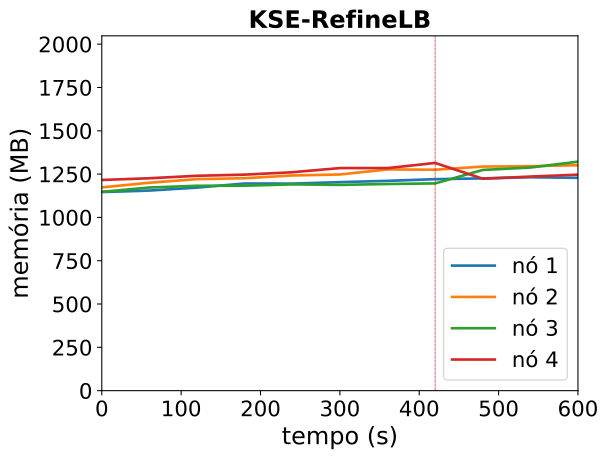

The table this chart was drawn from, first rows:
timestamp, ppgcc-m02_pod_amount, ppgcc-m02_memory, ppgcc-m02_cpu, ppgcc-m03_pod_amount, ppgcc-m03_memory, ppgcc-m03_cpu, ppgcc-m04_pod_amount, ppgcc-m04_memory, ppgcc-m04_cpu, ppgcc-m05_pod_amount, ppgcc-m05_memory, ppgcc-m05_cpu
0, 2, 1173960, 41050597, 3, 1201548, 45776780, 2, 1175176, 42062469, 3, 1245268, 49976970
60, 2, 1182672, 32822506, 3, 1229004, 45989048, 2, 1200520, 45543555, 3, 1255432, 53686136
120, 2, 1200096, 39064979, 3, 1250256, 50725467, 2, 1210948, 33885402, 3, 1269952, 54110279
180, 2, 1224384, 52844179, 3, 1255536, 64954412, 2, 1211212, 29768231, 3, 1276816, 58926388
240, 2, 1223856, 45467207, 3, 1271904, 59675277, 2, 1219264, 38579414, 3, 1290940, 73649476
300, 2, 1232436, 47463083, 3, 1277712, 60640636, 2, 1216096, 43947166, 3, 1315624, 94241214
360, 2, 1240092, 48389198, 3, 1307412, 79266989, 2, 1221376, 36812908, 3, 1315492, 103430849
420, 2, 1249992, 52041442, 3, 1305828, 82208530, 2, 1224940, 34401668, 3, 1345852, 119596756
480, 2, 1254612, 48174857, 3, 1324440, 88543915, 3, 1304644, 142380733, 2, 1252660, 79932488
540, 2, 1261212, 56932104, 3, 1326684, 90968498, 3, 1318768, 119259427, 2, 1265332, 43119475
600, 2, 1257912, 57834669, 3, 1332360, 97351714, 3, 1353352, 139944267, 2, 1276552, 44220559
